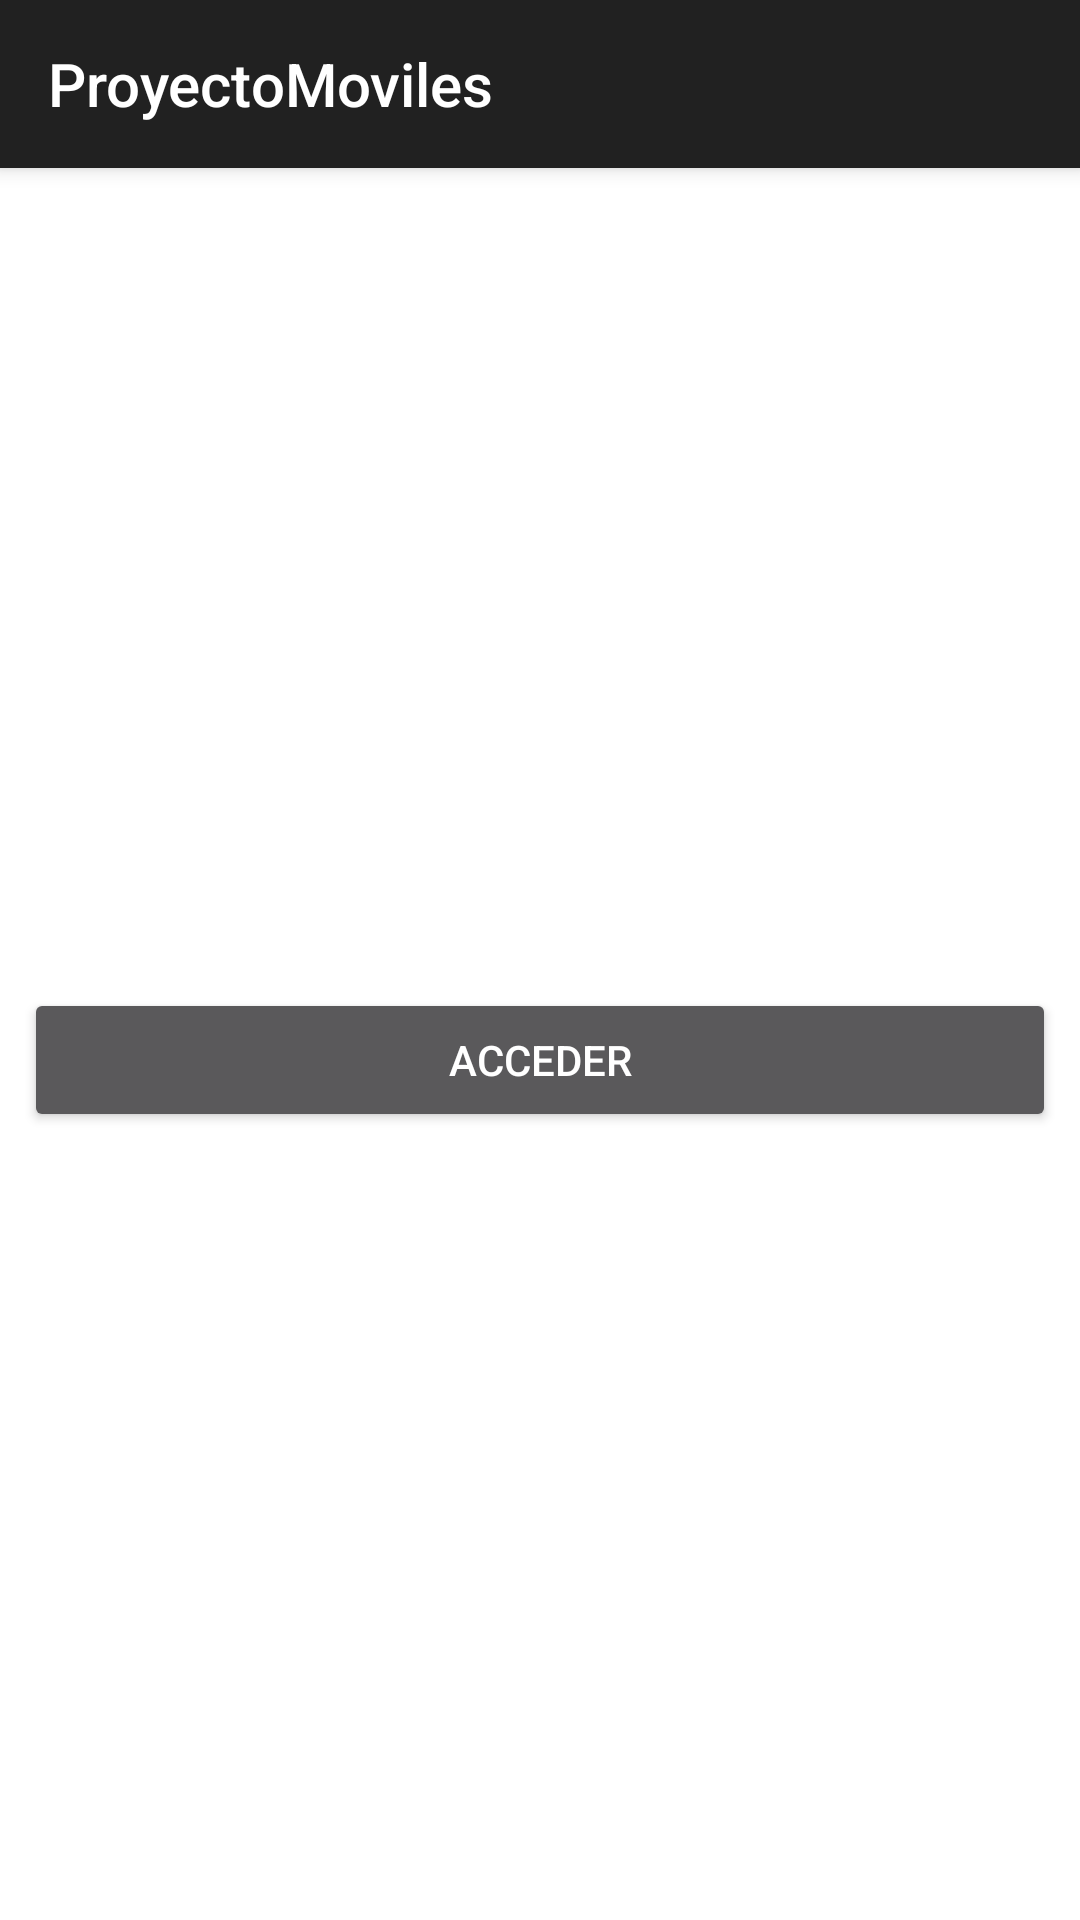

The Android layout XML behind this screen, and the referenced resources:
<!-- AndroidManifest.xml: activity theme SplashTheme -->
<!-- res/layout/activity_login.xml -->
<?xml version="1.0" encoding="utf-8"?>
<androidx.coordinatorlayout.widget.CoordinatorLayout xmlns:android="http://schemas.android.com/apk/res/android"
    xmlns:app="http://schemas.android.com/apk/res-auto"
    xmlns:tools="http://schemas.android.com/tools"
    android:layout_width="match_parent"
    android:layout_height="match_parent"
    tools:context=".ui.SupersActivity">

    <com.google.android.material.appbar.AppBarLayout
        android:layout_width="match_parent"
        android:layout_height="wrap_content">

        <com.google.android.material.appbar.MaterialToolbar
            android:id="@+id/mToolbar"
            android:layout_width="match_parent"
            android:layout_height="wrap_content"
            android:background="?attr/colorPrimary"
            android:minHeight="?attr/actionBarSize"
            android:theme="@style/OverlayToolbar"
            app:layout_scrollEffect="compress"
            app:layout_scrollFlags="scroll|enterAlways|snap"
            app:title="@string/app_name"
            app:titleTextColor="?attr/colorOnPrimary" />
    </com.google.android.material.appbar.AppBarLayout>

    <ScrollView
        android:layout_width="match_parent"
        android:layout_height="match_parent"
        app:layout_behavior="@string/appbar_scrolling_view_behavior" >

        <LinearLayout
            android:layout_width="match_parent"
            android:layout_height="wrap_content"
            android:orientation="vertical"
            android:padding="8dp">

            <TextView
                android:layout_width="match_parent"
                android:layout_height="wrap_content"
                android:textAppearance="@style/TextAppearance.AppCompat.Medium"
                android:layout_marginBottom="5dp"
                android:layout_marginTop="10dp"
                tools:text="@string/txt_login" />

            <com.google.android.material.textfield.TextInputLayout
                android:id="@+id/til_login"
                android:layout_width="match_parent"
                android:layout_height="match_parent"
                android:layout_marginBottom="30dp">

                <com.google.android.material.textfield.TextInputEditText
                    android:id="@+id/tied_login"
                    android:layout_width="match_parent"
                    android:layout_height="wrap_content"
                    android:hint="@string/txt_id_trabajador" />
            </com.google.android.material.textfield.TextInputLayout>

            <TextView
                android:layout_width="match_parent"
                android:layout_height="wrap_content"
                android:textAppearance="@style/TextAppearance.AppCompat.Medium"
                android:layout_marginBottom="5dp"
                tools:text="@string/txt_password" />

            <com.google.android.material.textfield.TextInputLayout
                android:id="@+id/til_password"
                android:layout_width="match_parent"
                android:layout_height="match_parent"
                android:layout_marginBottom="10dp">

                <com.google.android.material.textfield.TextInputEditText
                    android:id="@+id/tied_password"
                    android:layout_width="match_parent"
                    android:layout_height="wrap_content"
                    android:hint="@string/txt_introduce_password" />
            </com.google.android.material.textfield.TextInputLayout>

            <CheckBox
                android:id="@+id/cb_recordar"
                android:layout_width="match_parent"
                android:layout_height="wrap_content"
                android:text="@string/txt_recordar"
                android:layout_marginBottom="20dp" />

            <Button
                android:id="@+id/btn_acceder"
                android:layout_width="match_parent"
                android:layout_height="wrap_content"
                android:text="@string/txt_acceder" />

        </LinearLayout>
    </ScrollView>

</androidx.coordinatorlayout.widget.CoordinatorLayout>
<!-- resources referenced by this layout -->
<resources>
  <string name="app_name">ProyectoMoviles</string>
  <string name="txt_acceder">Acceder</string>
  <string name="txt_id_trabajador">Introduce tu ID</string>
  <string name="txt_introduce_password">Introduce tu contraseña</string>
  <string name="txt_login">Login:</string>
  <string name="txt_password">Contraseña:</string>
  <string name="txt_recordar">Recordar usuario</string>
  <style name="OverlayToolbar" parent="ThemeOverlay.MaterialComponents.Toolbar.Primary">
          
          <item name="colorOnPrimary">@color/white</item>
      </style>
  <style name="SplashTheme" parent="Theme.AppCompat.NoActionBar">
          <item name="android:windowBackground">@drawable/splash_background</item>
      </style>
  <color name="white">#FFFFFFFF</color>
  <!-- drawable splash_background (drawable) -->
  <layer-list xmlns:android="http://schemas.android.com/apk/res/android">
      <item>
          <color android:color="@color/white" />
      </item>
      <item>
          <bitmap
              android:gravity="center"
              android:src="@drawable/ic_launcher_background" />
      </item>
  </layer-list>
</resources>
